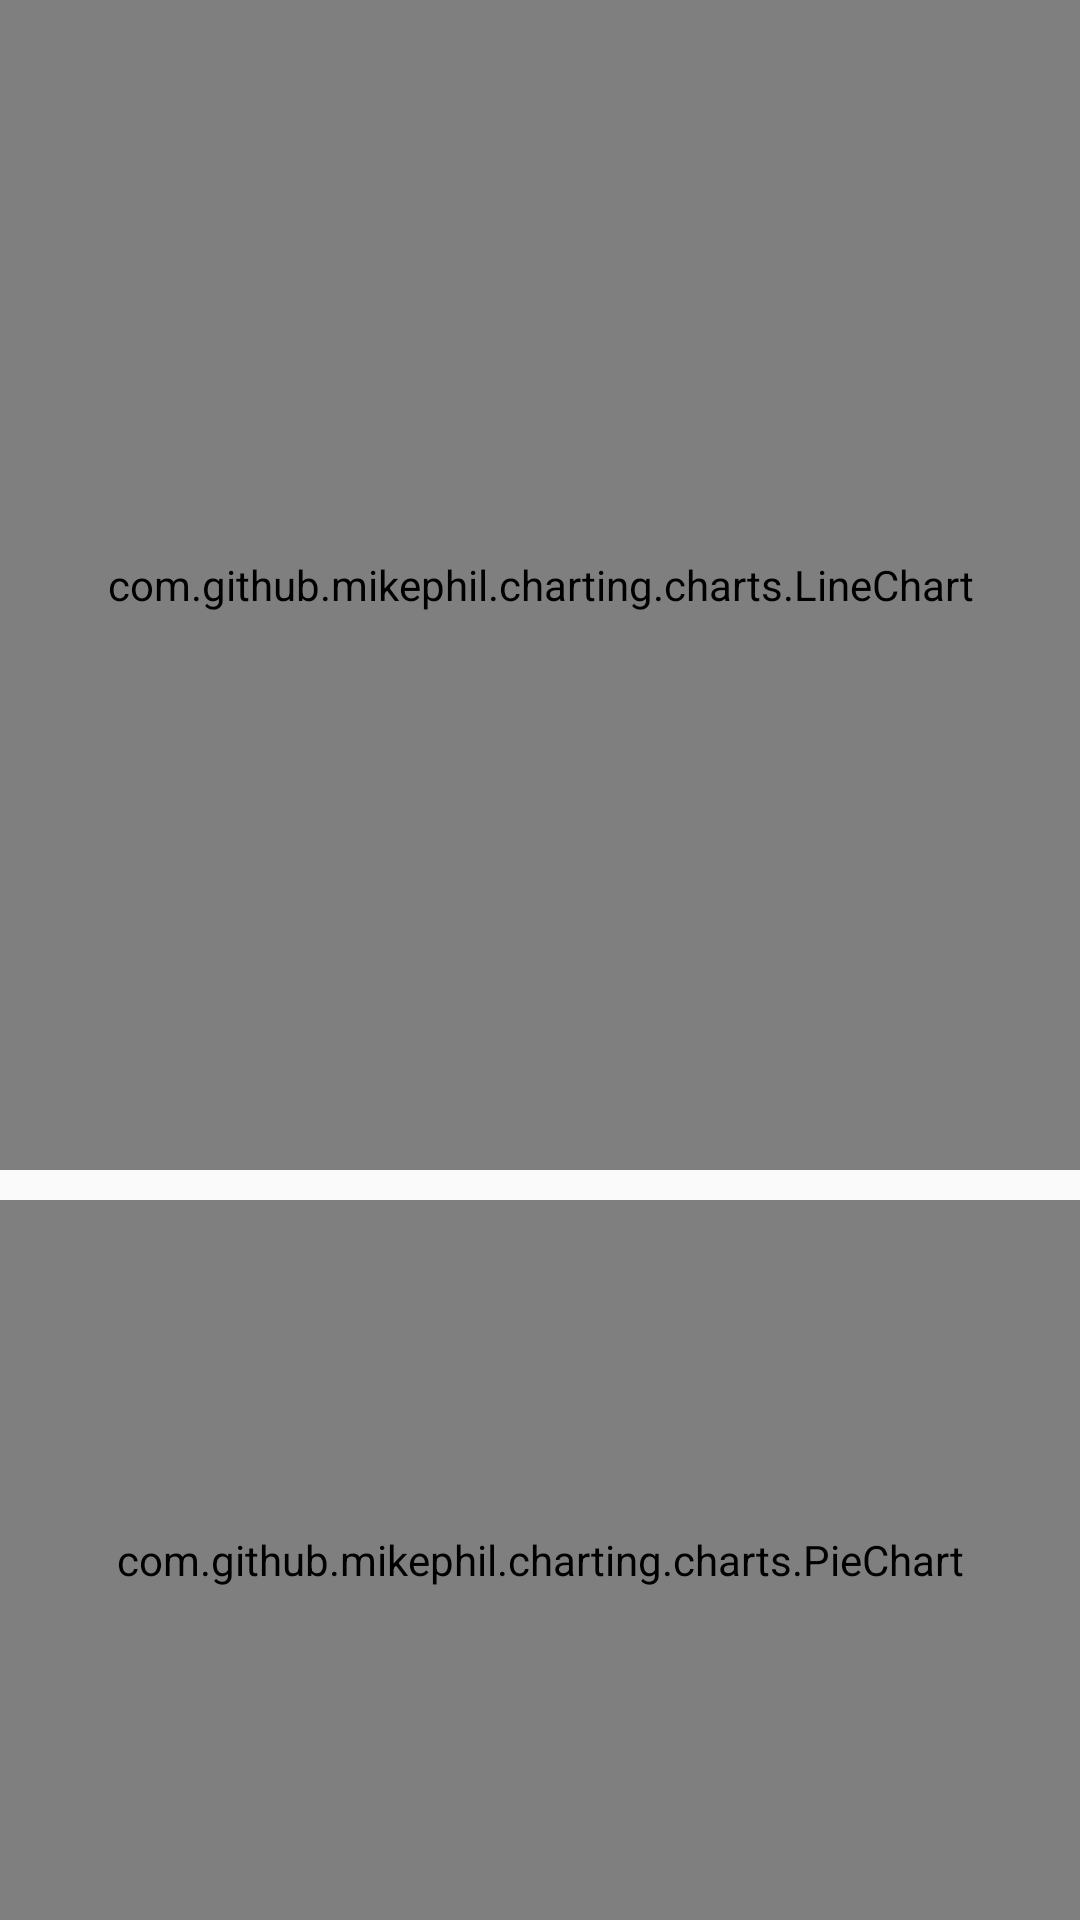

Write the Android layout XML for this screen, with the resource values it uses.
<!-- AndroidManifest.xml: application theme AppTheme -->
<!-- res/layout/tab_goal_quota.xml -->
<?xml version="1.0" encoding="utf-8"?>
    <androidx.constraintlayout.widget.ConstraintLayout
            xmlns:android="http://schemas.android.com/apk/res/android"
            xmlns:app="http://schemas.android.com/apk/res-auto"
            xmlns:tools="http://schemas.android.com/tools"
            android:layout_width="match_parent"
            android:layout_height="match_parent">

    <com.github.mikephil.charting.charts.LineChart
            android:id="@+id/quota_chart"
            android:layout_width="match_parent"
            android:layout_height="0dp"
            android:layout_marginBottom="10dp"
            app:layout_constraintBottom_toTopOf="@+id/guideline"
            app:layout_constraintEnd_toEndOf="parent"
            app:layout_constraintStart_toStartOf="parent"
            app:layout_constraintTop_toTopOf="parent">

    </com.github.mikephil.charting.charts.LineChart>


    <TextView
            android:id="@+id/textView6"
            android:layout_width="wrap_content"
            android:layout_height="wrap_content"
            android:text="goal_quota"
            app:layout_constraintBottom_toBottomOf="parent"
            app:layout_constraintEnd_toEndOf="parent"
            app:layout_constraintStart_toStartOf="parent"
            app:layout_constraintTop_toTopOf="parent"
            app:layout_constraintVertical_bias="0.75" />

    <androidx.constraintlayout.widget.Guideline
            android:id="@+id/guideline"
            android:layout_width="wrap_content"
            android:layout_height="wrap_content"
            android:orientation="horizontal"
            app:layout_constraintGuide_begin="400dp" />

    <com.github.mikephil.charting.charts.PieChart
            android:id="@+id/totalGoalChart"
            android:layout_width="0dp"
            android:layout_height="0dp"
            app:layout_constraintBottom_toBottomOf="parent"
            app:layout_constraintEnd_toEndOf="parent"
            app:layout_constraintStart_toStartOf="parent"
            app:layout_constraintTop_toBottomOf="@+id/guideline"></com.github.mikephil.charting.charts.PieChart>

</androidx.constraintlayout.widget.ConstraintLayout>
<!-- resources referenced by this layout -->
<resources>
  <style name="AppTheme" parent="Theme.AppCompat.Light.DarkActionBar">
          
          <item name="colorPrimary">@color/colorPrimary</item>
          <item name="colorPrimaryDark">@color/colorPrimaryDark</item>
          <item name="colorAccent">@color/colorAccent</item>
          <item name="android:textColor">@color/colorPrimaryDark</item>
      </style>
  <color name="colorPrimary">#212121</color>
  <color name="colorPrimaryDark">#000000</color>
  <color name="colorAccent">#484848</color>
  
      //Color Picker
</resources>
